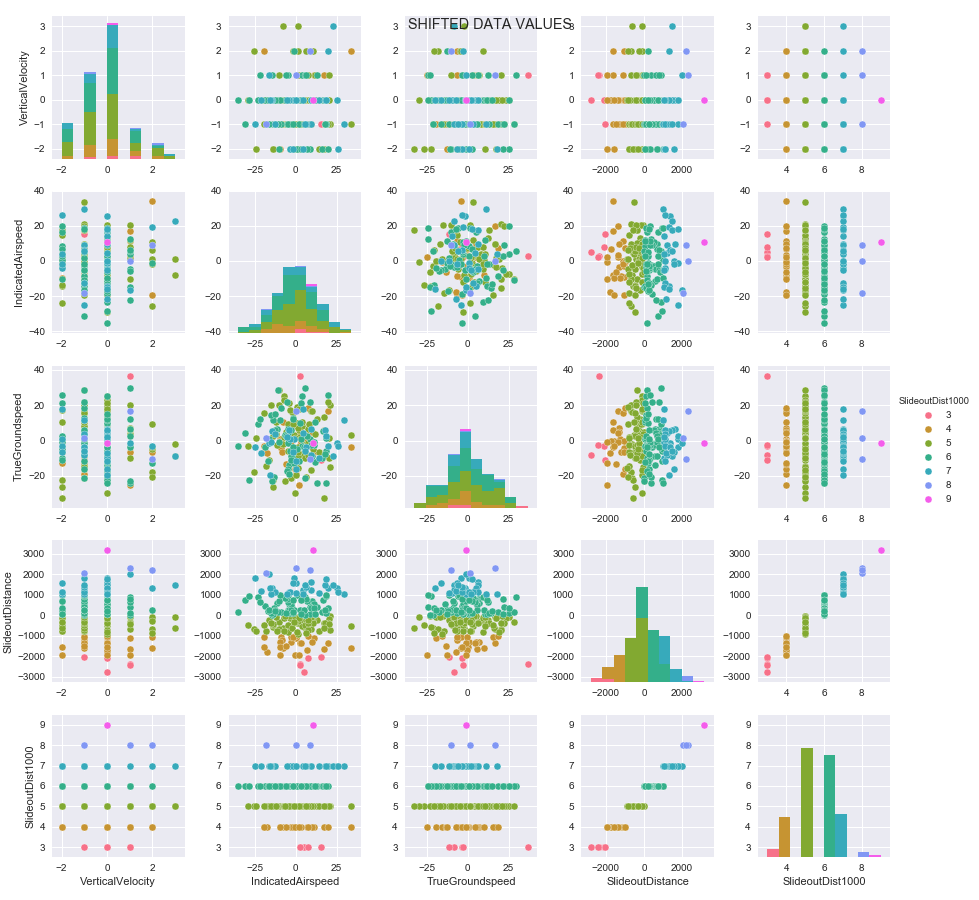

Data behind this chart, as committed beside it:
VerticalVelocity, IndicatedAirspeed, TrueGroundspeed, SlideoutDistance, SlideoutDist1000
-1, -3.098, -21.27, -619.4, 5
0, -9.242, -4.155, -1057, 4
0, -3.2, 7.179, -1298, 4
1, 12.08, 3.582, -101, 5
1, 17.08, 5.8, -1639, 4
0, -7.241, 25.14, -108.8, 5
0, 0.169, -19.43, -97.8, 5
0, -4.846, 9.385, -829.8, 5
1, 11.46, -6.389, -1097, 4
0, -11.72, 6.677, 600.6, 6
1, 0.04, 16.52, 2312, 8
0, 11.9, 10.45, 32.31, 6
0, 25.52, -1.276, 1346, 7
0, -4.463, -13.84, 552.8, 6
-1, 0.185, -19.01, -1122, 4
-1, -8.18, 10.25, -1608, 4
0, 14, -9.777, 1064, 7
-2, -14.26, -22.27, -591.1, 5
0, 4.483, 4.279, 1206, 7
3, -7.773, -1.946, -637.9, 5
1, -4.687, 6.591, 790.4, 6
-2, 8.652, 0.873, 53.77, 6
0, 9.488, 6.546, 1602, 7
-1, -8.834, 18.3, 156.6, 6
1, 12.73, -23.92, 376.9, 6
-2, 16.26, -10.06, 152.8, 6
2, 19.52, -2.983, 1310, 7
0, -0.104, -16.13, 1584, 7
3, 23, -8.525, 1467, 7
2, -25.93, -17.86, -662.6, 5
0, 17.68, 6.139, 1454, 7
0, -2.353, -9.171, 345.4, 6
0, 13.06, 12.23, -231.4, 5
2, 34.15, -3.821, -1623, 4
0, 17.61, 13.13, -373.7, 5
0, 2.124, 6.143, -272.6, 5
-2, -13.83, -26.47, -478.2, 5
-1, -18.48, 1.499, 2040, 8
-1, 18.59, 1.608, 106.9, 6
-1, -18.51, -14.51, -769.5, 5
-1, -24.92, -3.897, 1796, 7
0, -3.239, -8.498, 580.5, 6
0, -16.79, -11.13, -234.1, 5
0, 10.58, -1.129, 3163, 9
-1, -8.77, -6.307, -1192, 4
1, 3.779, -3.081, 63.3, 6
-1, 1.834, -11.55, 966.1, 6
0, 9.912, -8.848, 699.9, 6
-1, -10.29, 28.57, -344.7, 5
0, 3.694, 25, 86.1, 6
-1, 33.73, 3.071, -530.8, 5
1, 5.393, 29.55, 882.4, 6
-2, 14.51, -6.431, -772.5, 5
-1, -5.092, -16.25, 268.8, 6
0, 16.56, 5.328, 752.4, 6
-1, -0.439, -15.89, -1009, 4
-1, 4.758, -2.746, -569.6, 5
-2, 4.112, 18.05, 1047, 7
1, -10.07, 20.2, -674.5, 5
0, -5.631, -17.25, 146.1, 6
... 140 more rows
